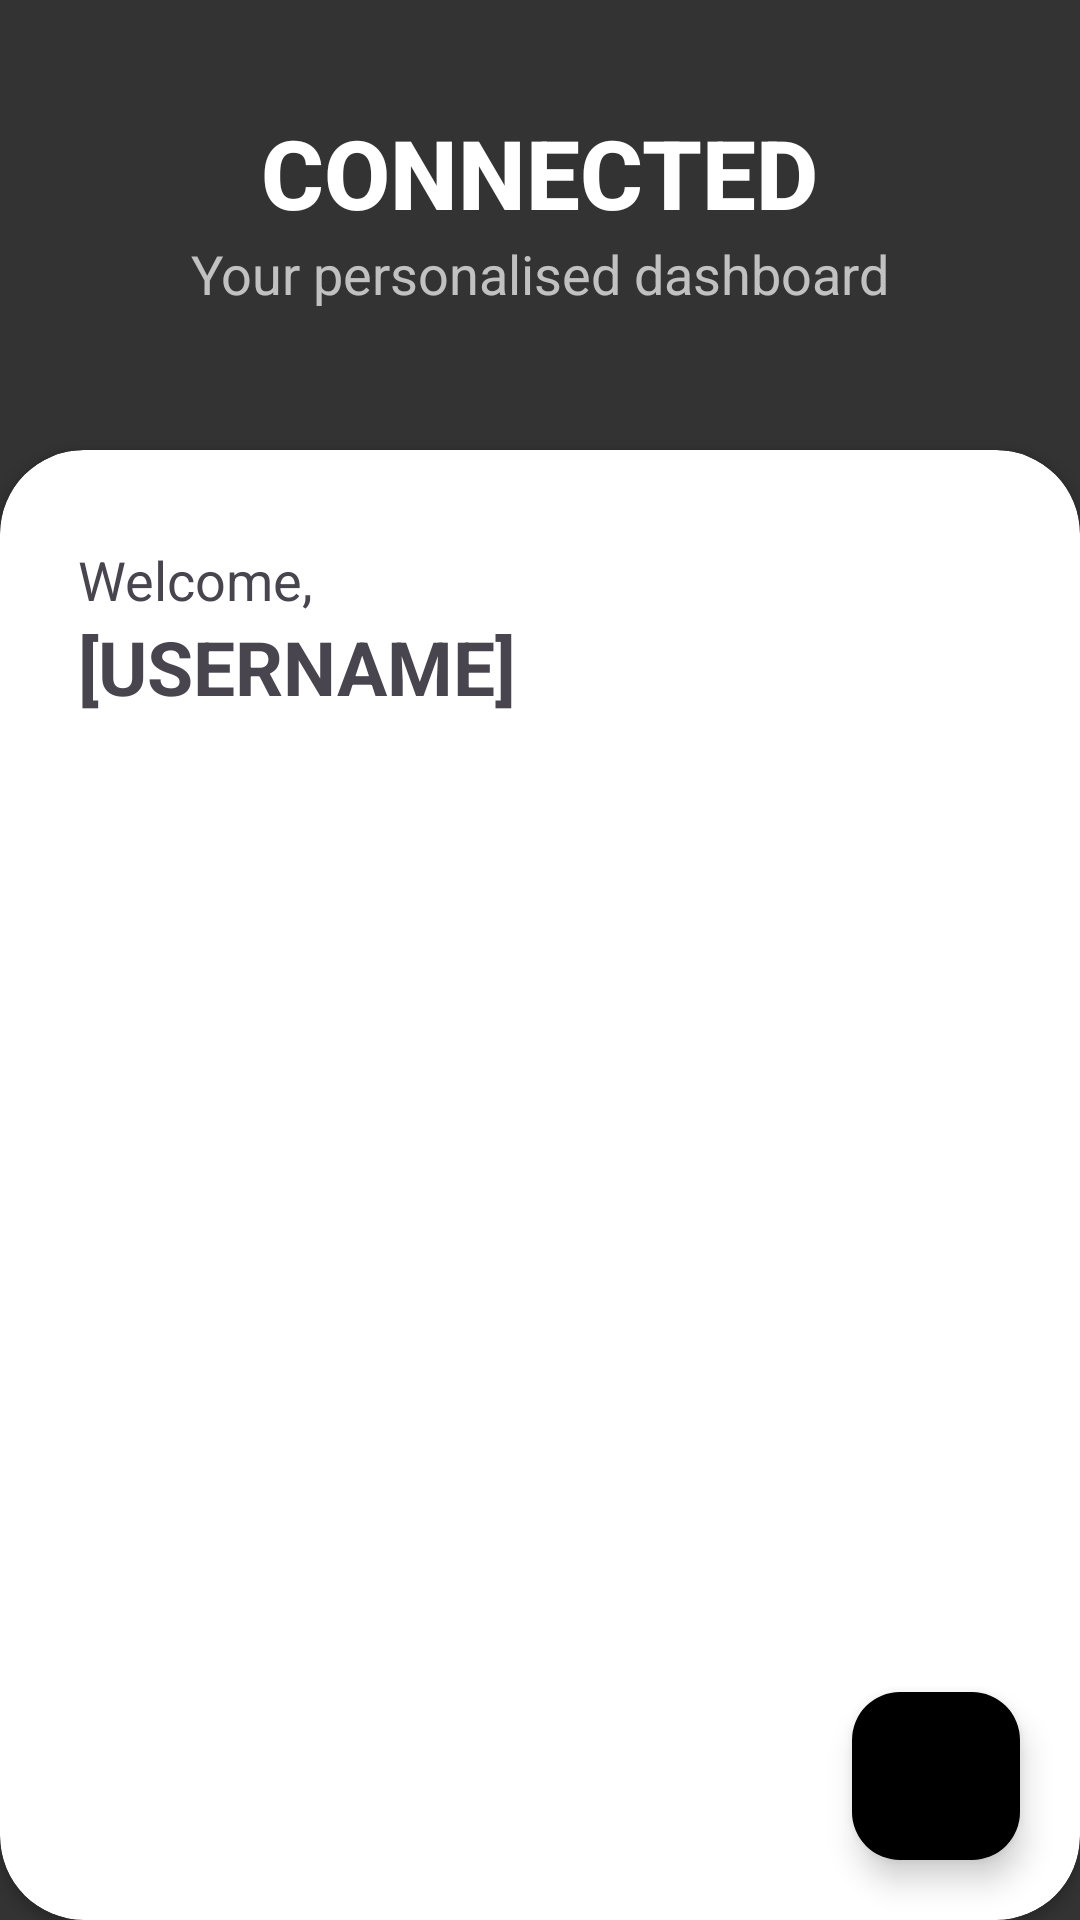

Produce the Android XML layout that renders to this screen, including the resource entries it uses.
<!-- AndroidManifest.xml: activity theme Theme.Material3.Light.NoActionBar -->
<!-- res/layout/activity_main.xml -->
<?xml version="1.0" encoding="utf-8"?>
<RelativeLayout xmlns:android="http://schemas.android.com/apk/res/android"
    xmlns:app="http://schemas.android.com/apk/res-auto"
    android:layout_width="match_parent"
    android:layout_height="match_parent"
    android:background="@color/my_primary">


    <androidx.cardview.widget.CardView
        android:layout_width="match_parent"
        android:layout_height="match_parent"
        android:layout_marginTop="150dp"
        app:cardCornerRadius="28dp"
        android:elevation="8dp">

        <LinearLayout
            android:layout_width="match_parent"
            android:layout_height="wrap_content"
            android:orientation="vertical"
            android:padding="16dp">



            <TextView
                android:id="@+id/welcomeMessage"
                android:layout_width="wrap_content"
                android:layout_height="wrap_content"
                android:layout_alignParentStart="true"
                android:layout_marginTop="15dp"
                android:layout_marginLeft="10dp"
                android:text="Welcome,"
                android:textSize="18sp"
                />

            
            <TextView
                android:id="@+id/welcomeText"
                android:layout_width="wrap_content"
                android:layout_height="wrap_content"
                android:layout_alignParentStart="true"
                android:layout_marginTop="0dp"
                android:layout_marginLeft="10dp"
                android:text="[UserName]"
                android:textSize="25sp"
                android:textAllCaps="true"
                android:textStyle="bold" />

            
            <ImageButton
                android:id="@+id/profileImageButton"
                android:layout_width="100dp"
                android:layout_height="100dp"
                android:layout_marginTop="16dp"
                android:layout_gravity="center_horizontal"
                android:background="@drawable/circle_image"
                android:contentDescription="User Profile Image"
                android:src="@drawable/user" />

            
            <androidx.recyclerview.widget.RecyclerView
                android:id="@+id/projectsRecyclerView"
                android:layout_width="match_parent"
                android:layout_height="wrap_content"
                android:layout_marginTop="16dp"

                />

            <TextView
                android:id="@+id/emptyProjectsText"
                android:layout_width="match_parent"
                android:layout_height="48dp"
                android:layout_gravity="center_horizontal"
                android:layout_marginTop="100dp"
                android:layout_marginLeft="60dp"
                android:text="CREATE NEW PROJECTS"
                android:textSize="18sp"
                android:alpha="0.7"
                android:textColorHint="@color/white"
                android:textStyle="bold"
                android:visibility="gone" /> 

        </LinearLayout>
    </androidx.cardview.widget.CardView>

    
    <com.google.android.material.floatingactionbutton.FloatingActionButton
        android:id="@+id/fab_add_project"
        android:layout_width="match_parent"
        android:layout_height="wrap_content"
        android:layout_alignParentEnd="true"
        android:layout_alignParentBottom="true"
        android:layout_marginEnd="20dp"
        android:layout_marginBottom="20dp"
        android:contentDescription="Create New Project"
        android:backgroundTint="@color/black"
        app:fabSize="normal"
        app:srcCompat="@drawable/baseline_add_24" />

    
    <LinearLayout
        android:layout_width="match_parent"
        android:layout_height="wrap_content"
        android:orientation="vertical"
        android:layout_alignParentTop="true"
        android:layout_marginTop="20dp"
        android:padding="16dp"
        android:gravity="center_horizontal">

        <TextView
            android:layout_width="wrap_content"
            android:layout_height="wrap_content"
            android:text="CONNECTED"
            android:textStyle="bold"
            android:textColor="@color/white"
            android:textSize="32dp"
            android:fontFamily="sans-serif-medium" />

        <TextView
            android:layout_width="wrap_content"
            android:layout_height="wrap_content"
            android:text="Your personalised dashboard"
            android:alpha="0.7"
            android:textColor="@color/white"
            android:textSize="18dp" />

    </LinearLayout>

</RelativeLayout>
<!-- resources referenced by this layout -->
<resources>
  <color name="black">#FF000000</color>
  <color name="my_primary">#333333</color>
  <color name="white">#FFFFFFFF</color>
  <!-- drawable circle_image (drawable) -->
  <?xml version="1.0" encoding="utf-8"?>
  <shape xmlns:android="http://schemas.android.com/apk/res/android"
      android:shape="oval">
      <solid android:color="#FFFFFF"/> 
      <stroke android:color="#FFFFFF" android:width="2dp"/> 
  </shape>
</resources>
